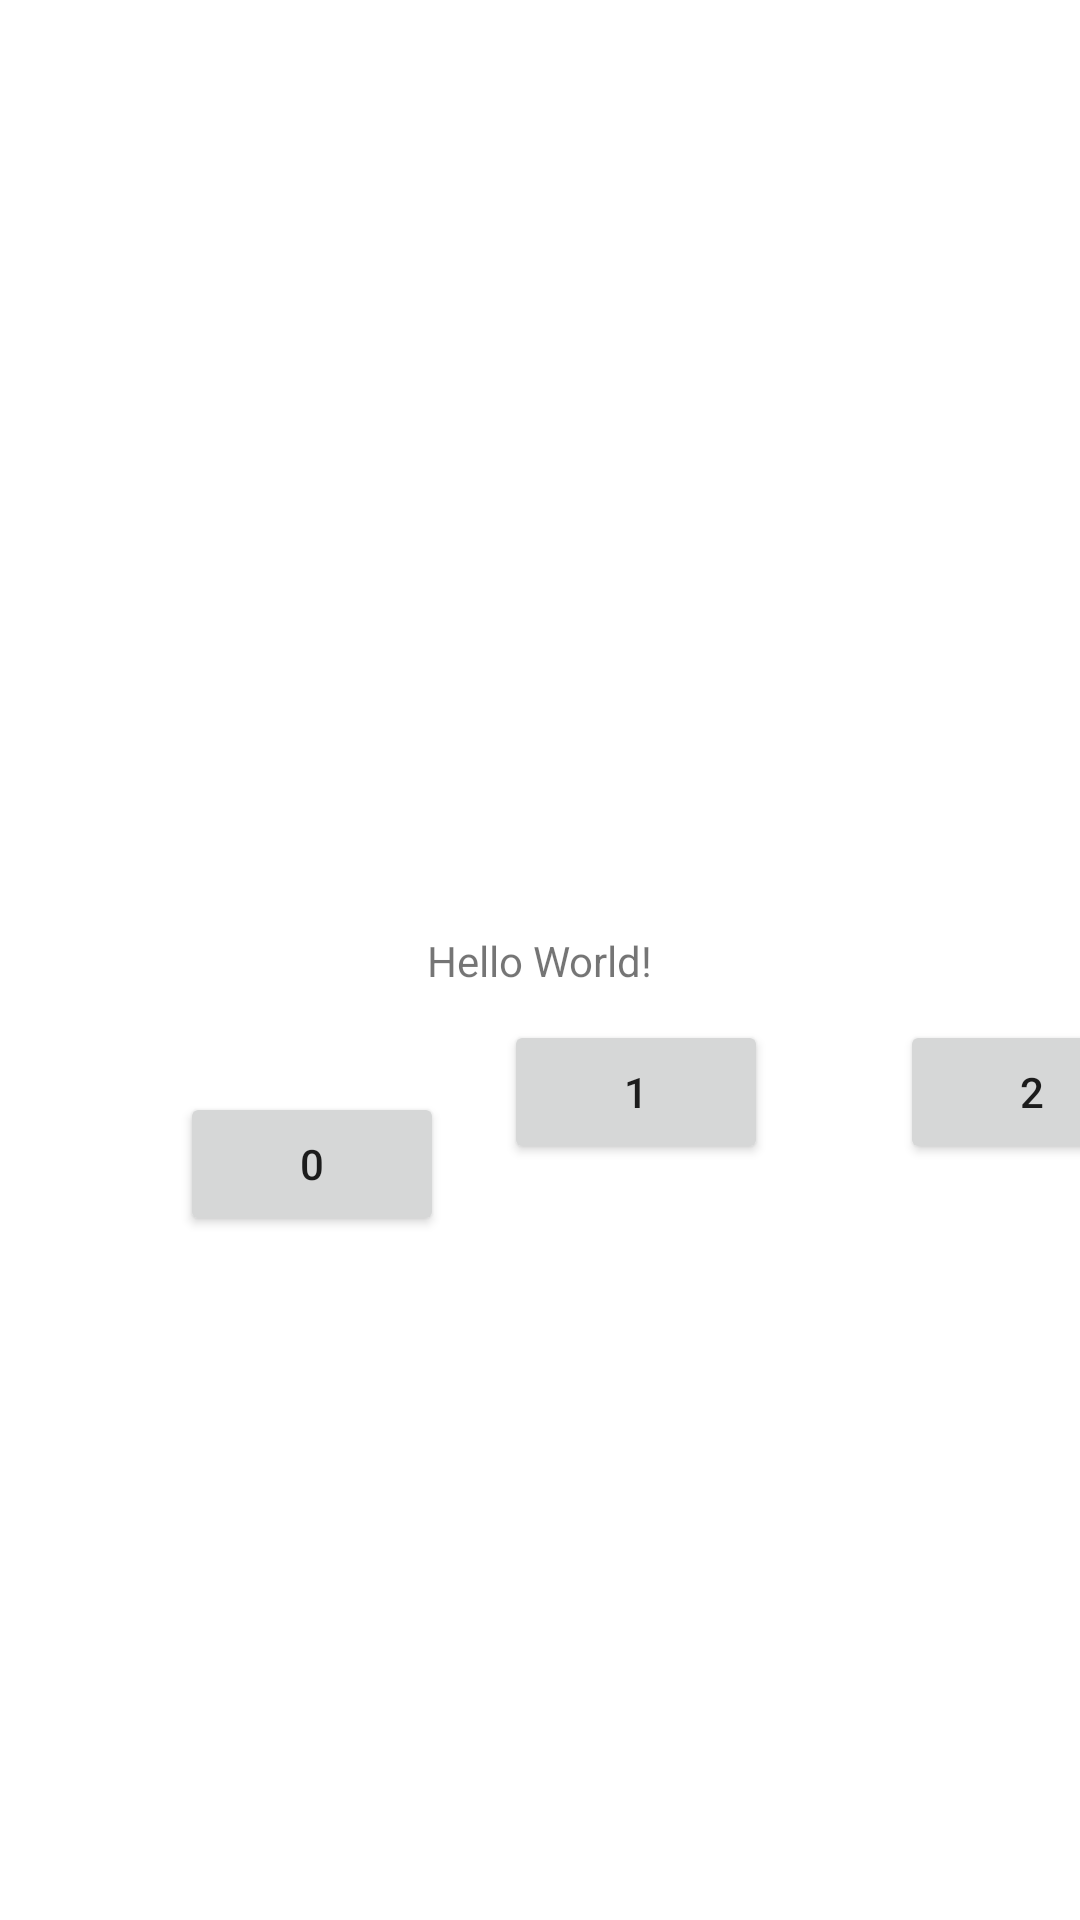

Produce the Android XML layout that renders to this screen, including the resource entries it uses.
<!-- AndroidManifest.xml: application theme Theme.MyCosuSample -->
<!-- res/layout/activity_main.xml -->
<?xml version="1.0" encoding="utf-8"?>
<androidx.constraintlayout.widget.ConstraintLayout xmlns:android="http://schemas.android.com/apk/res/android"
    xmlns:app="http://schemas.android.com/apk/res-auto"
    xmlns:tools="http://schemas.android.com/tools"
    android:layout_width="match_parent"
    android:layout_height="match_parent"
    tools:context=".MainActivity">

    <TextView
        android:layout_width="wrap_content"
        android:layout_height="wrap_content"
        android:text="Hello World!"
        app:layout_constraintBottom_toBottomOf="parent"
        app:layout_constraintLeft_toLeftOf="parent"
        app:layout_constraintRight_toRightOf="parent"
        app:layout_constraintTop_toTopOf="parent" />

    <Button
        android:id="@+id/button0"
        android:layout_width="wrap_content"
        android:layout_height="wrap_content"
        android:layout_marginStart="60dp"
        android:layout_marginTop="364dp"
        android:text="0"
        app:layout_constraintStart_toStartOf="parent"
        app:layout_constraintTop_toTopOf="parent" />

    <Button
        android:id="@+id/button1"
        android:layout_width="wrap_content"
        android:layout_height="wrap_content"
        android:layout_marginStart="168dp"
        android:layout_marginTop="340dp"
        android:text="1"
        app:layout_constraintStart_toStartOf="parent"
        app:layout_constraintTop_toTopOf="parent" />

    <Button
        android:id="@+id/button2"
        android:layout_width="wrap_content"
        android:layout_height="wrap_content"
        android:layout_marginStart="300dp"
        android:layout_marginTop="340dp"
        android:text="2"
        app:layout_constraintStart_toStartOf="parent"
        app:layout_constraintTop_toTopOf="parent" />

</androidx.constraintlayout.widget.ConstraintLayout>
<!-- resources referenced by this layout -->
<resources>
  <style name="Theme.MyCosuSample" parent="Theme.MaterialComponents.DayNight.DarkActionBar">
          
          <item name="colorPrimary">@color/purple_500</item>
          <item name="colorPrimaryDark">@color/purple_700</item>
          <item name="colorOnPrimary">@color/white</item>
          
          <item name="colorSecondary">@color/teal_200</item>
          <item name="colorSecondaryVariant">@color/teal_700</item>
          <item name="colorOnSecondary">@color/black</item>
          
          <item name="android:statusBarColor" tools:targetApi="l">?attr/colorPrimaryVariant</item>
          
      </style>
  <!-- not gathered from this repository: default colours our renderer supplied (Android Studio template values) -->
  <color name="purple_500">#FF6200EE</color>
  <color name="purple_700">#FF3700B3</color>
  <color name="teal_200">#FF03DAC5</color>
  <color name="teal_700">#FF018786</color>
  <color name="black">#FF000000</color>
  <color name="white">#FFFFFFFF</color>
</resources>
